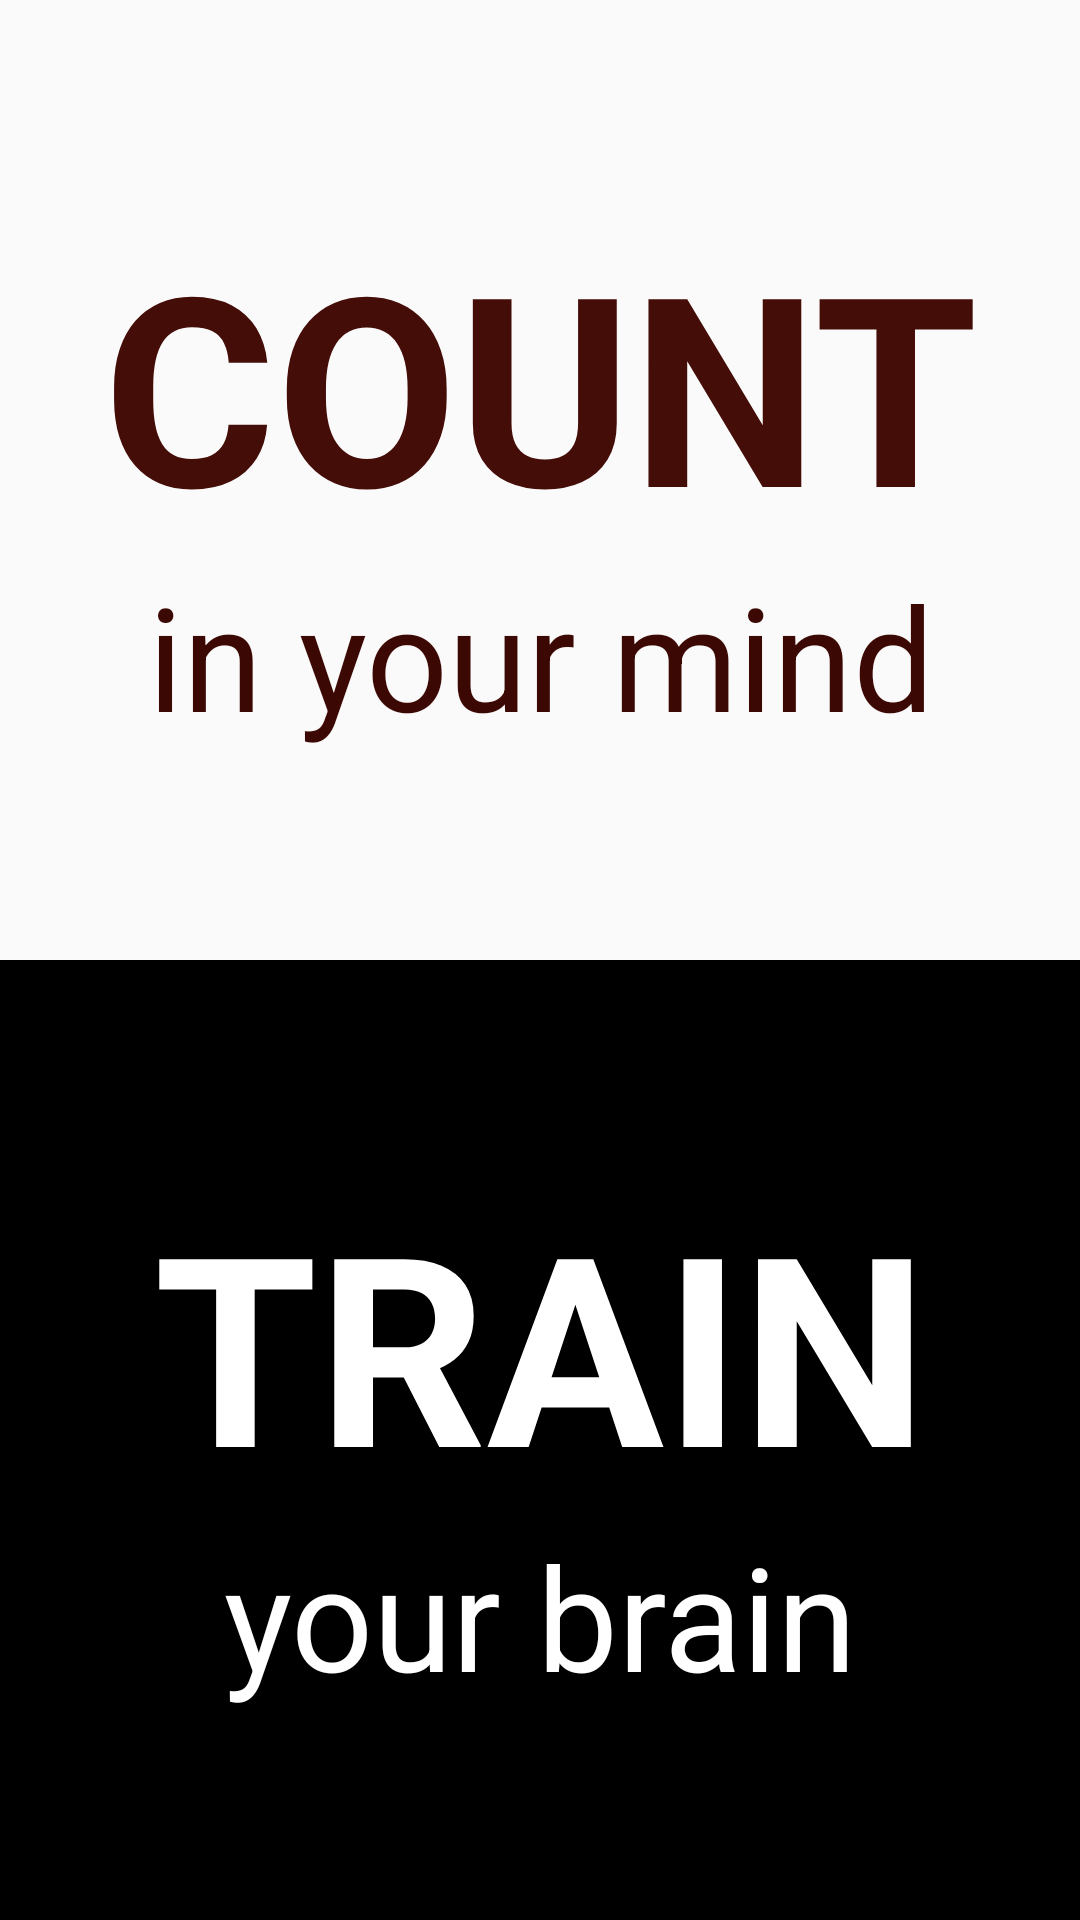

The Android layout XML behind this screen, and the referenced resources:
<!-- AndroidManifest.xml: activity theme AppThemeNO -->
<!-- res/layout/activity_splash.xml -->
<?xml version="1.0" encoding="utf-8"?>
<androidx.appcompat.widget.LinearLayoutCompat xmlns:android="http://schemas.android.com/apk/res/android"
    android:layout_width="match_parent"
    android:layout_height="match_parent"
    android:orientation="vertical">

    <androidx.appcompat.widget.LinearLayoutCompat
        android:layout_width="match_parent"
        android:layout_height="0dp"
        android:layout_weight="1"
        android:gravity="center"
        android:orientation="vertical">

        <TextView
            android:id="@+id/t1"
            android:layout_width="match_parent"
            android:layout_height="wrap_content"
            android:gravity="center"
            android:text="COUNT"
            android:textColor="#450D08"
            android:textSize="88dp"
            android:textStyle="bold" />

        <TextView
            android:id="@+id/t2"
            android:layout_width="match_parent"
            android:layout_height="wrap_content"
            android:gravity="center"
            android:text="in your mind"
            android:textColor="#3C0803"
            android:textSize="48dp" />

    </androidx.appcompat.widget.LinearLayoutCompat>

    <androidx.appcompat.widget.LinearLayoutCompat
        android:layout_width="match_parent"
        android:layout_height="0dp"
        android:layout_weight="1"
        android:background="#000"
        android:gravity="center"
        android:orientation="vertical">

        <TextView
            android:id="@+id/t3"
            android:layout_width="match_parent"
            android:layout_height="wrap_content"
            android:gravity="center"
            android:text="TRAIN"
            android:textColor="#FFF"
            android:textSize="88dp"
            android:textStyle="bold" />

        <TextView
            android:id="@+id/t4"
            android:layout_width="match_parent"
            android:layout_height="wrap_content"
            android:gravity="center"
            android:text="your brain"
            android:textColor="#FFF"
            android:textSize="48dp" />

    </androidx.appcompat.widget.LinearLayoutCompat>

</androidx.appcompat.widget.LinearLayoutCompat>
<!-- resources referenced by this layout -->
<resources>
  <style name="AppThemeNO" parent="Theme.AppCompat.Light.DarkActionBar">
          <item name="windowActionBar">false</item>
          <item name="windowNoTitle">true</item>
          <item name="android:windowFullscreen">true</item>
      </style>
</resources>
